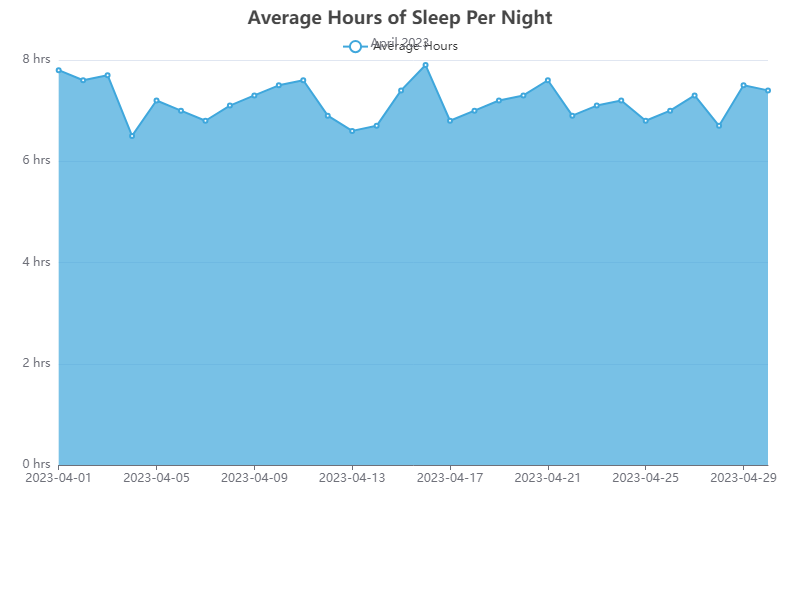

Data behind this chart, as committed beside it:
Date, Average Hours of Sleep
2023-04-01, 7.8
2023-04-02, 7.6
2023-04-03, 7.7
2023-04-04, 6.5
2023-04-05, 7.2
2023-04-06, 7.0
2023-04-07, 6.8
2023-04-08, 7.1
2023-04-09, 7.3
2023-04-10, 7.5
2023-04-11, 7.6
2023-04-12, 6.9
2023-04-13, 6.6
2023-04-14, 6.7
2023-04-15, 7.4
2023-04-16, 7.9
2023-04-17, 6.8
2023-04-18, 7.0
2023-04-19, 7.2
2023-04-20, 7.3
2023-04-21, 7.6
2023-04-22, 6.9
2023-04-23, 7.1
2023-04-24, 7.2
2023-04-25, 6.8
2023-04-26, 7.0
2023-04-27, 7.3
2023-04-28, 6.7
2023-04-29, 7.5
2023-04-30, 7.4
